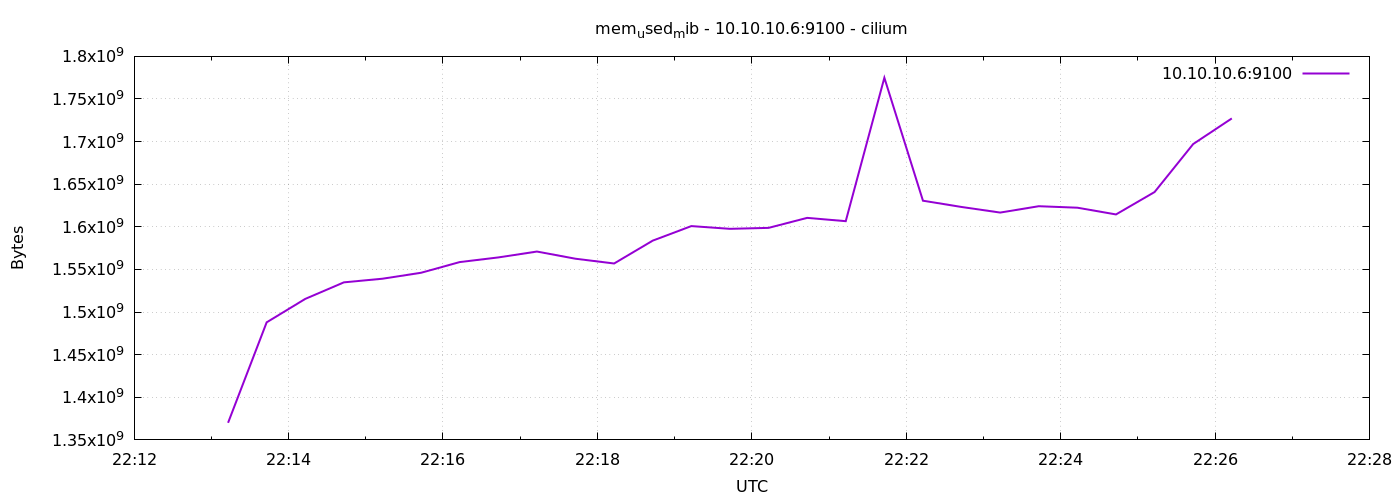

The table this chart was drawn from, first rows:
1778105593	1370066944
1778105623	1487962112
1778105653	1515462656
1778105683	1534857216
1778105713	1539129344
1778105743	1546117120
1778105773	1558642688
1778105803	1564102656
1778105833	1571004416
1778105863	1562574848
1778105893	1556987904
1778105923	1583816704
1778105953	1600872448
1778105983	1597652992
1778106013	1598775296
1778106043	1610518528
1778106073	1606639616
1778106103	1774923776
1778106133	1630646272
1778106163	1623302144
1778106193	1616736256
1778106223	1624190976
1778106253	1622441984
1778106283	1614544896
1778106313	1640841216
1778106343	1697165312
1778106373	1727217664
